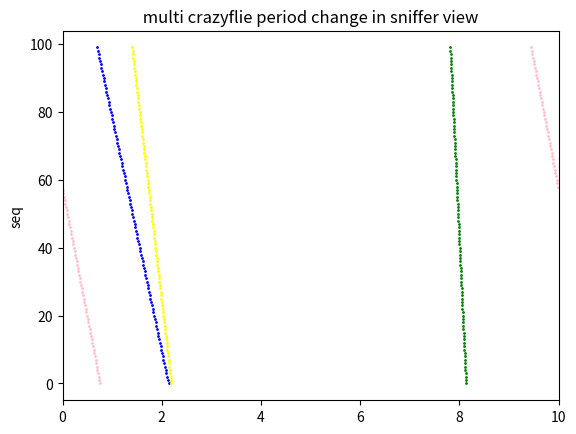

Here is the Python script that generated this plot:
import numpy as np
import matplotlib.pyplot as plt
import time
import math
from random import random 


COLOR_LIST=['red','green','blue','yellow','pink',
            'orange','purple','brown','gray','olive',
            'cyan','lime','navy','tan','magenta',
            'gold','silver','violet','indigo','crimson']
plt_move=0
AVERAGE_PERIOD=10   #ms
time_step=0.001   #ms
now_time=0        #ms
log_add_seq=[]
log_add_timestamp=[]
log_add_address=[]

class Time:
    def __init__(self, start_time):
        self.now_time = start_time
    def update(self):
        self.now_time += time_step
        return self.now_time
class environment:
    def __init__(self):
        self.message={"address":0,"seq":0,"timestamp":0}

    def tx(self,message):
        self.message=message
        log_add_seq.append(self.message["seq"])
        log_add_timestamp.append(self.message["timestamp"])
        log_add_address.append(self.message["address"])


class crazyflie:
    
    def __init__(self,addr):
        self.period=10 - random()%1*0.02   #ms
        self.next_tx_time = random()%1*self.period   #ms
        self.seq=0
        self.addr=addr
        self.timestamp=0
        self.message={"address":0,"seq":0,"timestamp":0}
    def tx(self):
        if now_time>=self.next_tx_time:
            self.timestamp=self.next_tx_time
            self.next_tx_time+=self.period
            self.message["address"]=self.addr
            self.message["seq"]=self.seq
            self.message["timestamp"]=self.timestamp
            self.seq+=1

            env.tx(self.message)

    def rx(self,message):
        1
    def swarm_range(self):
        signal_rx_tx = 1

def plot_period():
    # print("length of log_add:",len(log_add))
    for i in range(len(log_add_seq)-1):
        plt.plot((log_add_timestamp[i]+plt_move)%AVERAGE_PERIOD,log_add_seq[i],'o',color=COLOR_LIST[log_add_address[i]],markersize=1)
        # print(log_add[i]["timestamp"],log_add[i]["seq"],log_add[i]["address"])
    
    plt.ylabel("seq")
    plt.title(' multi crazyflie period change in sniffer view ')
    plt.xlim(0,AVERAGE_PERIOD)

    plt.show()


if __name__ == '__main__':
    env=environment()
    uwb_time_ms=Time(0)
    cf1=crazyflie(1)
    cf2=crazyflie(2)
    cf3=crazyflie(3)
    cf4=crazyflie(4)
    num_of_while=1e3*1e3
    while num_of_while:
        now_time=uwb_time_ms.update()

        cf1.tx()
        cf2.tx()
        cf3.tx()
        cf4.tx()
        num_of_while-=1
        
    plot_period()